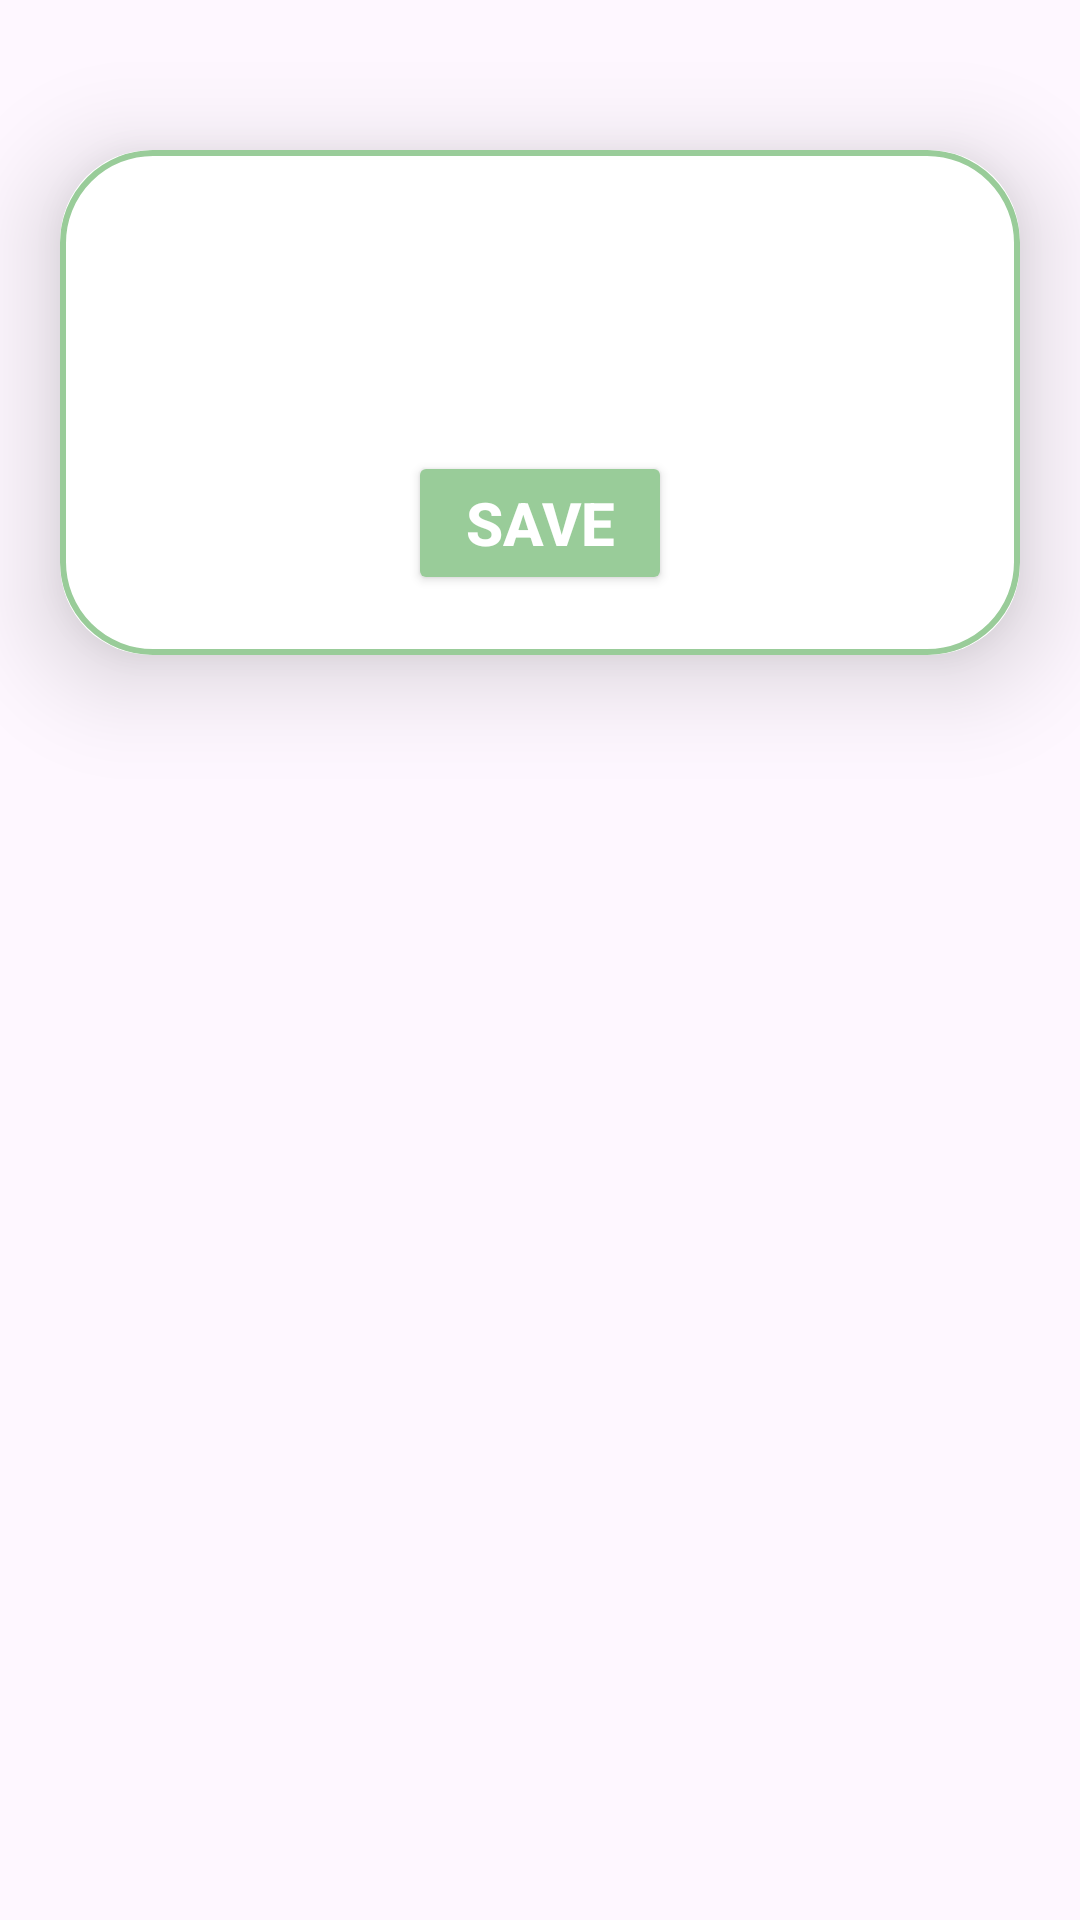

Write the Android layout XML for this screen, with the resource values it uses.
<!-- AndroidManifest.xml: application theme Theme.MindfulWear -->
<!-- res/layout/activity_event_edit.xml -->
<?xml version="1.0" encoding="utf-8"?>
<ScrollView xmlns:android="http://schemas.android.com/apk/res/android"
    xmlns:app="http://schemas.android.com/apk/res-auto"
    xmlns:tools="http://schemas.android.com/tools"
    android:layout_width="match_parent"
    android:layout_height="match_parent"
    android:orientation="vertical"
    tools:context=".EventEditActivity">

    <androidx.cardview.widget.CardView
        android:layout_width="match_parent"
        android:layout_height="wrap_content"
        android:layout_marginStart="20dp"
        android:layout_marginTop="50dp"
        android:layout_marginEnd="20dp"
        app:cardCornerRadius="30dp"
        app:cardElevation="20dp">

        <LinearLayout
            android:layout_width="match_parent"
            android:layout_height="wrap_content"
            android:layout_gravity="center_horizontal"
            android:background="@drawable/sagegreen_border"
            android:orientation="vertical"
            android:padding="20dp">

            <TextView
                android:id="@+id/eventDateTV"
                android:layout_width="match_parent"
                android:layout_height="wrap_content"
                android:textAlignment="center"
                android:textColor="@color/sagegreen"
                android:textSize="30dp" />

            <GridLayout
                android:layout_width="match_parent"
                android:layout_height="wrap_content"
                android:layout_marginTop="20dp"
                android:columnCount="2"
                android:orientation="horizontal">

                <ImageView
                    android:id="@+id/jacketImageView"
                    android:layout_width="0dp"
                    android:layout_height="wrap_content"
                    android:layout_columnWeight="1"
                    android:scaleType="fitCenter" />

                <ImageView
                    android:id="@+id/topImageView"
                    android:layout_width="0dp"
                    android:layout_height="wrap_content"
                    android:layout_columnWeight="1"
                    android:scaleType="fitCenter" />

                <ImageView
                    android:id="@+id/shoesImageView"
                    android:layout_width="0dp"
                    android:layout_height="wrap_content"
                    android:layout_columnWeight="1"
                    android:scaleType="fitCenter" />

                <ImageView
                    android:id="@+id/jeansImageView"
                    android:layout_width="0dp"
                    android:layout_height="wrap_content"
                    android:layout_columnWeight="1"
                    android:scaleType="fitCenter" />

            </GridLayout>

            <Button
                android:id="@+id/saveEventAction"
                android:layout_width="wrap_content"
                android:layout_height="wrap_content"
                android:layout_gravity="center"
                android:layout_marginTop="20dp"
                android:backgroundTint="@color/sagegreen"
                android:onClick="saveEventAction"
                android:text="Save"
                android:textColor="@color/white"
                android:textSize="20dp"
                android:textStyle="bold" />

        </LinearLayout>

    </androidx.cardview.widget.CardView>

</ScrollView>
<!-- resources referenced by this layout -->
<resources>
  <color name="sagegreen">#99cc99</color>
  <color name="white">#FFFFFFFF</color>
  <!-- drawable sagegreen_border (drawable) -->
  <?xml version="1.0" encoding="utf-8"?>
  <shape xmlns:android="http://schemas.android.com/apk/res/android"
      android:shape="rectangle">
  
      <stroke
          android:width="2dp"
          android:color="@color/sagegreen"/>
      <corners
          android:radius="30dp"/>
  
  </shape>
  <style name="Theme.MindfulWear" parent="Base.Theme.MindfulWear" />
  <style name="Base.Theme.MindfulWear" parent="Theme.Material3.DayNight.NoActionBar">
          
          
      </style>
</resources>
